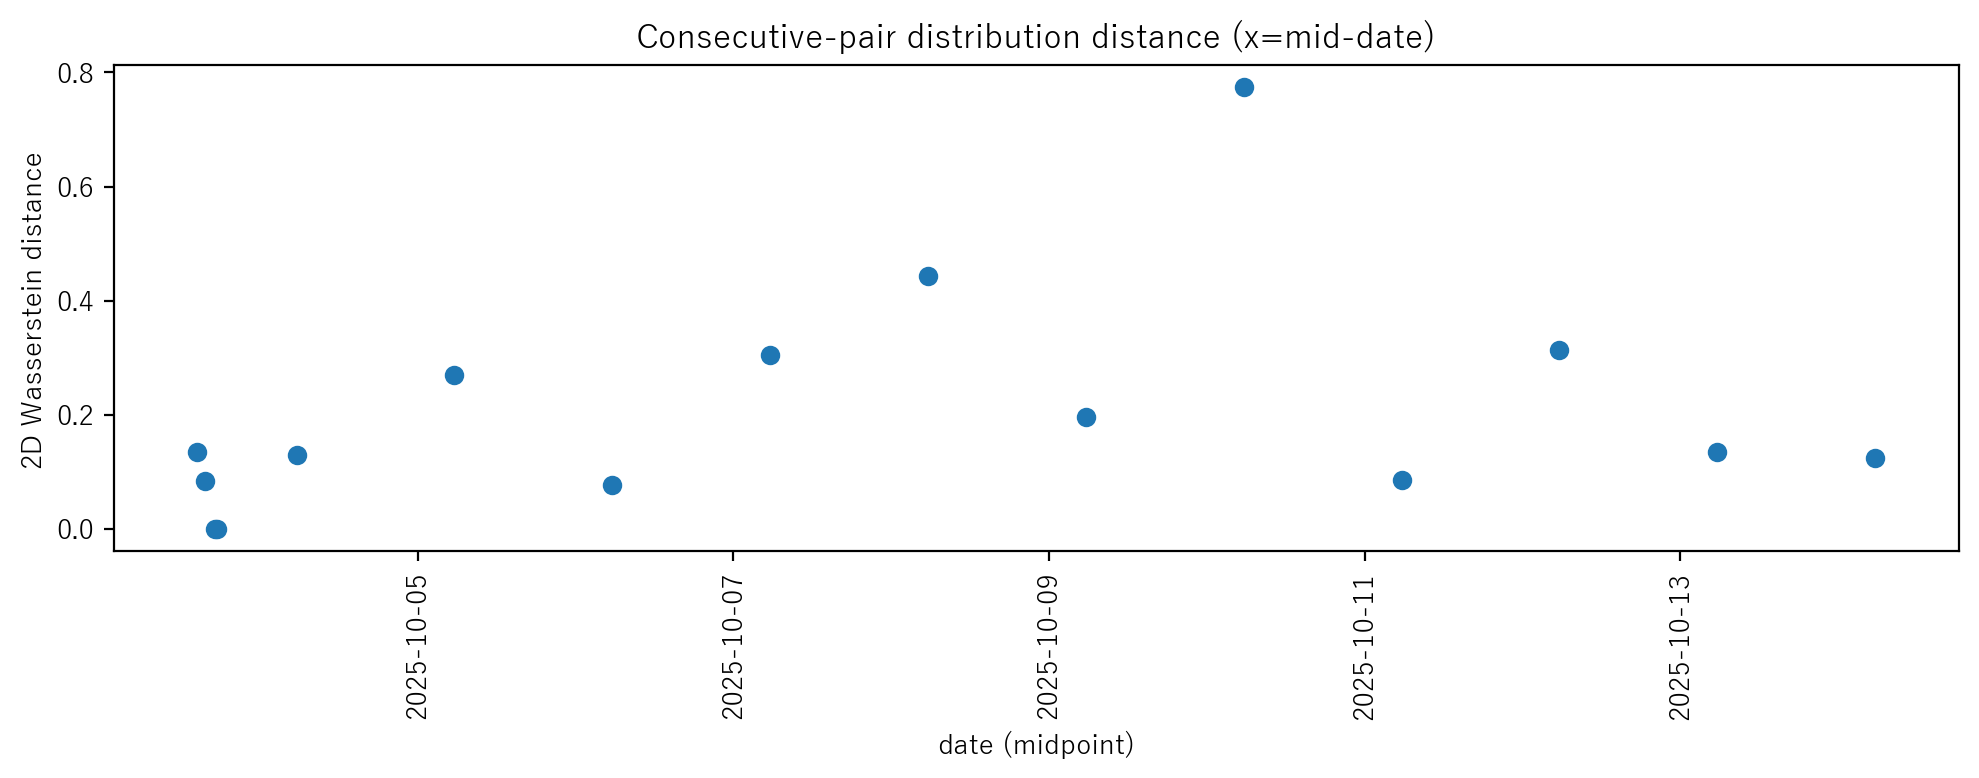

The data file committed next to this chart (first rows):
date_mid, file_pair, distance, z
2025-10-03 14:31:14, 20251003142418-TorIP_geocoded -> 2025100…, 0.1354, 0.002
2025-10-03 15:43:31, 20251003143810-TorIP_geocoded -> 2025100…, 0.08428, -0.557
2025-10-03 17:09:19, 20251003164852-TorIP_geocoded -> 2025100…, 0.000000, -1.479
2025-10-03 17:32:35, 20251003172946-TorIP_geocoded -> 2025100…, 0.000000, -1.479
2025-10-04 05:35:19, 20251003173524-TorIP_geocoded -> 2025100…, 0.1289, -0.069
2025-10-05 05:35:18, 20251004173514-TorIP_geocoded -> 2025100…, 0.2696, 1.470
2025-10-06 05:35:21, 20251005173523-TorIP_geocoded -> 2025100…, 0.07791, -0.627
2025-10-07 05:35:21, 20251006173520-TorIP_geocoded -> 2025100…, 0.3042, 1.850
2025-10-08 05:35:20, 20251007173522-TorIP_geocoded -> 2025100…, 0.444, 3.379
2025-10-09 05:35:22, 20251008173518-TorIP_geocoded -> 2025100…, 0.1968, 0.674
2025-10-10 05:35:26, 20251009173527-TorIP_geocoded -> 2025101…, 0.7744, 6.994
2025-10-11 05:35:24, 20251010173526-TorIP_geocoded -> 2025101…, 0.08657, -0.532
2025-10-12 05:35:24, 20251011173523-TorIP_geocoded -> 2025101…, 0.3142, 1.959
2025-10-13 05:35:25, 20251012173526-TorIP_geocoded -> 2025101…, 0.1352, 0.000
2025-10-14 05:35:24, 20251013173525-TorIP_geocoded -> 2025101…, 0.1248, -0.114
